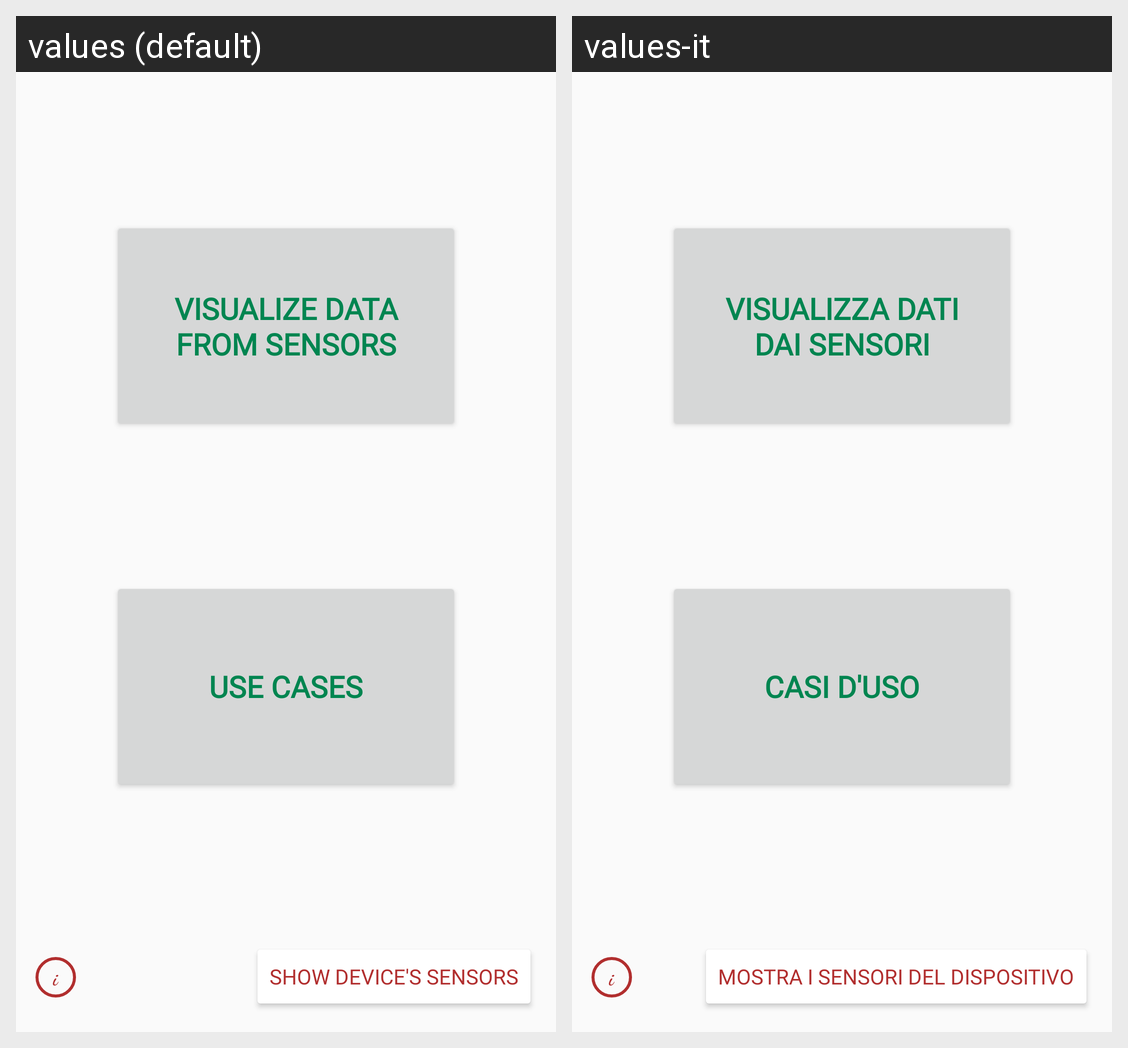

Here is an Android app screen in its default locale and in the app's own translations. Write out the translated-string differences for the strings that appear on this screen.
Android screen res/layout/activity_main.xml rendered under 2 locales, left to right: values (default), values-it. Device: Nexus 5 (rendered at 1080×1920; each locale shown at half size, 540×960, under a caption strip naming it); theme AppTheme.
Strings drawn on this screen, with the default value and each locale's value (text and hints the layout hard-codes, and strings that could not be matched under every locale, appear in the picture but are not listed):

str_btn_main_showSensors
  values: Show device's sensors
  values-it: Mostra i sensori del dispositivo

str_btn_main_trySensors
  values: Visualize data from sensors
  values-it: Visualizza dati dai sensori

str_btn_main_useCases
  values: Use cases
  values-it: Casi d'uso
